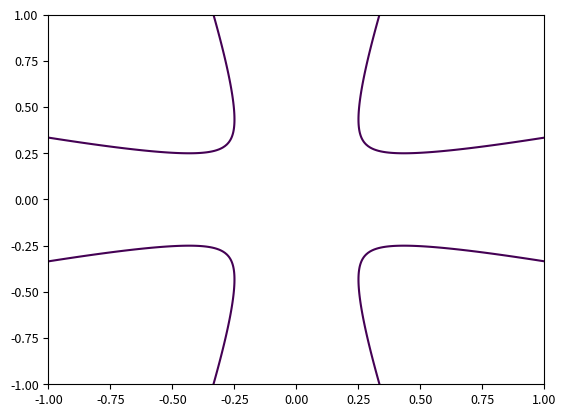
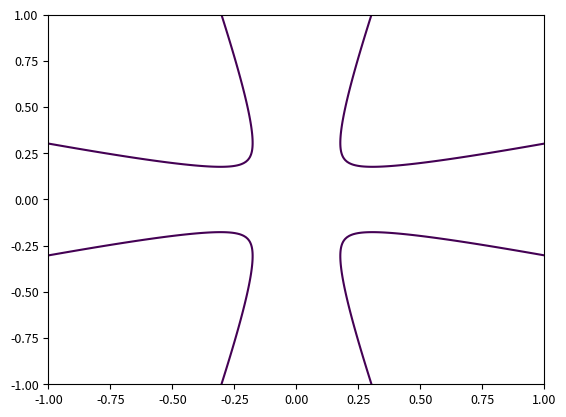
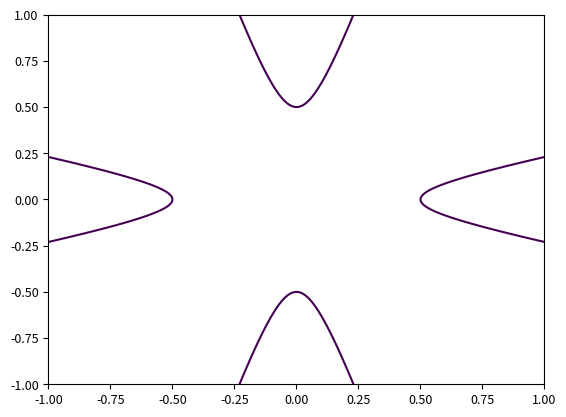
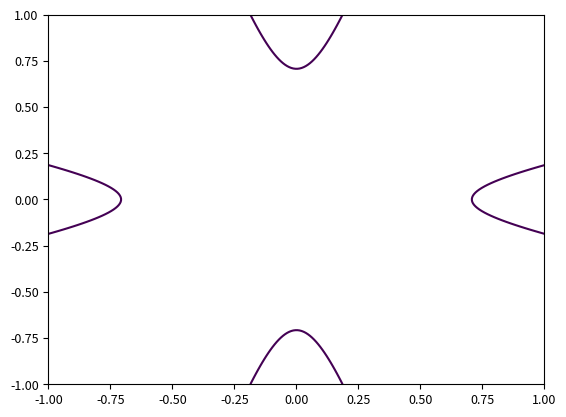
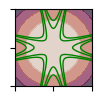
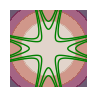

Write the Python code that produced these figures, in order.
#!/usr/bin/env python3
# -*- coding: utf-8 -*-
"""
Simplified 2D contour plotter for band surfaces.
Focuses on S2 contour background with S2∩S3 overlays for varying E_offset.
Requires: numpy, matplotlib
"""

import numpy as np
import matplotlib.pyplot as plt

# =========================
# Physics parameters
# =========================
KMAX = 1.0  # k-space range [-KMAX, KMAX]
NGRID = 240  # grid density

# ---------- S2 ----------
S2_iso_coeff = -0.7  # S2 isotropic coefficient
S2_aniso_strength = -0  # S2 fourfold anisotropy strength
# ---------- S3 ----------
S3_iso_coeff = -0.3  # S3 isotropic coefficient (originally inv_mass)
S3_aniso_strength = 0.8  # S3 fourfold anisotropy strength (NEW)
S3_phase_shift = np.pi
S3_energy_shift_values = [-0.2, -0.1, 0.1, 0.2]  # Multiple energy shifts for overlays

# Plotting configuration
PLOT_CONFIG = {
    "contour": {
        "cmap": "twilight",  # For S2 contour background
        "alpha": 0.7,  # Transparency for filled contours
        "levels": np.linspace(-2.5, 0, 8),  # Contour levels for S2
        "zero_color": "black",  # Zero contour color (for S2∩S1 reference)
        "zero_line_width": 1.0,
        "intersection_color": "green",  # For S2∩S3
        "intersection_line_width": 1.0,
        "contour_line_width": 1.0*0,
    },
}

fs = 9
plt.rcParams.update({"font.size": fs})

# =========================
# Surface definitions
# =========================
def S2_func(kx: np.ndarray, ky: np.ndarray) -> np.ndarray:
    """Real dispersion surface with isotropic and fourfold anisotropic terms."""
    r2 = kx ** 2 + ky ** 2
    th = np.arctan2(ky, kx)
    return r2 * (S2_iso_coeff + S2_aniso_strength * np.cos(4.0 * th))

def S3_func(kx: np.ndarray, ky: np.ndarray, energy_shift: float) -> np.ndarray:
    """Auxiliary surface with isotropic, anisotropic terms, and energy shift."""
    r2 = kx ** 2 + ky ** 2
    th = np.arctan2(ky, kx)
    return r2 * (S3_iso_coeff + S3_aniso_strength * np.cos(4.0 * th + S3_phase_shift)) + energy_shift

from matplotlib.path import Path as MplPath

# =========================
# Intersection calculation (simplified for S2∩S3 only)
# =========================
def compute_s2_s3_intersections(energy_shift: float):
    # Create kx-ky grid
    k = np.linspace(-KMAX, KMAX, NGRID)
    KX, KY = np.meshgrid(k, k, indexing="xy")

    # Compute diff = S2 - S3
    S2 = S2_func(KX, KY)
    S3 = S3_func(KX, KY, energy_shift)
    diff = S2 - S3

    # Use contour to find zero level
    cs = plt.contour(KX, KY, diff, levels=[0])
    plt.close()

    paths = cs.get_paths()
    if not paths:
        print(f"[WARN] S2∩S3: No intersection found for energy_shift={energy_shift}")
        return []

    segments = []
    for p in paths:
        verts = p.vertices
        codes = p.codes

        if verts is None or len(verts) < 2:
            continue

        # 若 codes 为空，视为单段开放曲线
        if codes is None:
            segments.append(("S2∩S3", verts.copy(), energy_shift, False))
            continue

        # --- 关键：按 codes 拆分子路径 ---
        cur = []
        for v, c in zip(verts, codes):
            if c == MplPath.MOVETO:
                # 开启新段，先把上一段收集起来
                if len(cur) >= 2:
                    is_closed = np.allclose(cur[0], cur[-1], atol=1e-12)
                    segments.append(("S2∩S3", np.asarray(cur), energy_shift, is_closed))
                cur = [v]
            elif c == MplPath.LINETO:
                cur.append(v)
            elif c == MplPath.CLOSEPOLY:
                # CLOSEPOLY：闭合当前段
                if len(cur) >= 2:
                    # Matplotlib 有时会在 CLOSEPOLY 处给一个“哑”点；几何上首尾视为闭合
                    is_closed = True
                    segments.append(("S2∩S3", np.asarray(cur), energy_shift, is_closed))
                cur = []
            else:
                # 其他曲线代码在等值线中基本不会出现；保守处理为断开
                if len(cur) >= 2:
                    is_closed = np.allclose(cur[0], cur[-1], atol=1e-12)
                    segments.append(("S2∩S3", np.asarray(cur), energy_shift, is_closed))
                cur = []

        # 收尾：最后一段（若没有 CLOSEPOLY）
        if len(cur) >= 2:
            is_closed = np.allclose(cur[0], cur[-1], atol=1e-12)
            segments.append(("S2∩S3", np.asarray(cur), energy_shift, is_closed))

    return segments


# =========================
# Plot contour map (simplified)
# =========================
def plot_contour_map():
    # Create kx-ky grid
    k = np.linspace(-KMAX, KMAX, NGRID)
    KX, KY = np.meshgrid(k, k, indexing="xy")

    # Compute S2 for background
    S2 = S2_func(KX, KY)

    # Plot configuration
    cmap = PLOT_CONFIG["contour"]["cmap"]
    alpha = PLOT_CONFIG["contour"]["alpha"]
    levels = PLOT_CONFIG["contour"]["levels"]
    inter_color = PLOT_CONFIG["contour"]["intersection_color"]
    inter_width = PLOT_CONFIG["contour"]["intersection_line_width"]
    contour_line_width = PLOT_CONFIG["contour"]["contour_line_width"]

    # 收集所有能量位移的分段
    intersections = []
    for shift in S3_energy_shift_values:
        segs = compute_s2_s3_intersections(shift)
        if segs:
            intersections.extend(segs)

    # ------------------------------
    # 1. With axes
    # ------------------------------
    fig, ax = plt.subplots(figsize=(1, 1))
    cs = ax.contourf(KX, KY, S2, levels=levels, cmap=cmap, alpha=alpha)
    if contour_line_width > 0:
        ax.contour(KX, KY, S2, levels=levels, colors="black", linewidths=contour_line_width)

    # 每一段单独画，绝不跨段连线；只在 is_closed=True 且首尾未重复时补闭合
    for i, (label, pts, param, is_closed) in enumerate(intersections):
        if len(pts) < 2:
            continue
        # 只给第一段加图例，避免重复
        lbl = f"{label} (shift={param:.1f})" if i == 0 else None
        ax.plot(pts[:, 0], pts[:, 1], color=inter_color, linewidth=inter_width, label=lbl)
        if is_closed and not np.allclose(pts[0], pts[-1], atol=1e-12):
            ax.plot([pts[0, 0], pts[-1, 0]], [pts[0, 1], pts[-1, 1]], color=inter_color, linewidth=inter_width)

    ax.set_xlim(-KMAX, KMAX)
    ax.set_ylim(-KMAX, KMAX)
    ax.set_xticklabels([])
    ax.set_yticklabels([])
    ax.set_aspect("equal")
    plt.savefig("contour_with_axes.svg", format="svg", bbox_inches="tight")
    plt.close(fig)
    print("[INFO] Saved contour_with_axes.svg")

    # ------------------------------
    # 2. Without axes
    # ------------------------------
    fig, ax = plt.subplots(figsize=(1, 1))
    ax.contourf(KX, KY, S2, levels=levels, cmap=cmap, alpha=alpha)
    if contour_line_width > 0:
        ax.contour(KX, KY, S2, levels=levels, colors="black", linewidths=contour_line_width)

    for (_, pts, _, is_closed) in intersections:
        if len(pts) < 2:
            continue
        ax.plot(pts[:, 0], pts[:, 1], color=inter_color, linewidth=inter_width)
        if is_closed and not np.allclose(pts[0], pts[-1], atol=1e-12):
            ax.plot([pts[0, 0], pts[-1, 0]], [pts[0, 1], pts[-1, 1]], color=inter_color, linewidth=inter_width)

    ax.axis("off")
    ax.set_aspect("equal")
    plt.savefig("contour_clean.svg", format="svg", bbox_inches="tight")
    plt.close(fig)
    print("[INFO] Saved contour_clean.svg")


# =========================
# Main execution (simplified)
# =========================
if __name__ == "__main__":
    plot_contour_map()
